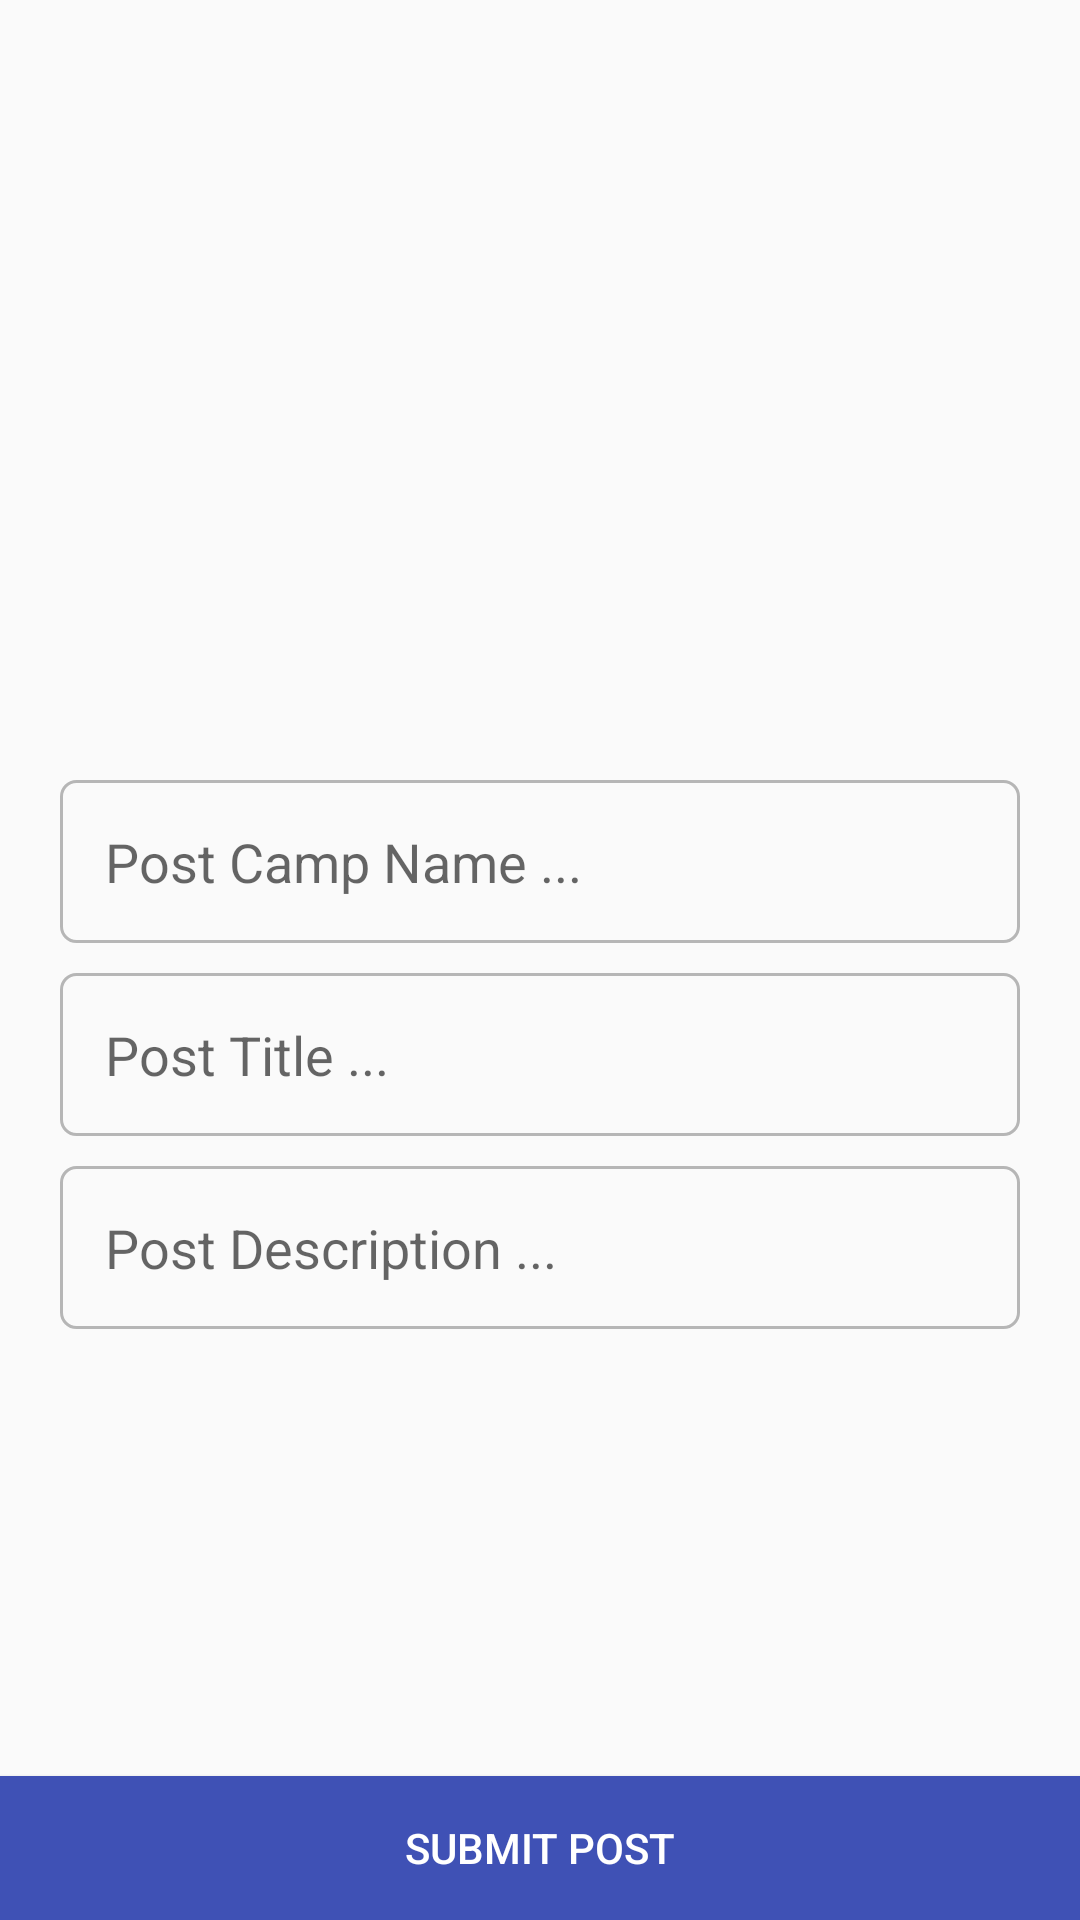

Write the Android layout XML for this screen, with the resource values it uses.
<!-- AndroidManifest.xml: application theme AppTheme -->
<!-- res/layout/activity_post.xml -->
<?xml version="1.0" encoding="utf-8"?>
<RelativeLayout xmlns:android="http://schemas.android.com/apk/res/android"
    xmlns:tools="http://schemas.android.com/tools" android:layout_width="match_parent"
    android:layout_height="match_parent"
    tools:context="com.keele_v11.PostActivity">

    <LinearLayout
        android:orientation="horizontal"
        android:layout_width="match_parent"
        android:layout_height="250dp"
        android:id="@+id/linearLayout">

        <ImageButton
            android:layout_width="match_parent"
            android:layout_height="match_parent"
            android:id="@+id/imageSelect"
            android:layout_alignParentTop="true"
            android:layout_centerHorizontal="true"
            android:background="#00ffffff"
            android:src="@mipmap/add_btn"
            android:scaleType="fitXY"
            android:adjustViewBounds="true" />
    </LinearLayout>

    <LinearLayout
        android:orientation="vertical"
        android:layout_width="match_parent"
        android:layout_height="match_parent"
        android:layout_above="@+id/activateButton"
        android:layout_below="@+id/linearLayout">

        <EditText
            android:layout_width="match_parent"
            android:layout_height="wrap_content"
            android:id="@+id/campField_W"
            android:background="@drawable/input_outline"
            android:layout_below="@+id/imageSelect"
            android:layout_centerHorizontal="true"
            android:layout_marginLeft="20dp"
            android:layout_marginTop="10dp"
            android:layout_marginRight="20dp"
            android:padding="15dp"
            android:hint="Post Camp Name ..."
            android:layout_gravity="center_horizontal" />

        <EditText
            android:layout_width="match_parent"
            android:layout_height="wrap_content"
            android:id="@+id/titleField_E"
            android:background="@drawable/input_outline"
            android:layout_below="@+id/imageSelect"
            android:layout_centerHorizontal="true"
            android:layout_marginLeft="20dp"
            android:layout_marginTop="10dp"
            android:layout_marginRight="20dp"
            android:padding="15dp"
            android:hint="Post Title ..." />

        <EditText
            android:layout_width="match_parent"
            android:layout_height="wrap_content"
            android:inputType="textMultiLine"
            android:ems="10"
            android:id="@+id/descField"
            android:background="@drawable/input_outline"
            android:layout_below="@+id/titleField_E"
            android:layout_centerHorizontal="true"
            android:layout_marginLeft="20dp"
            android:layout_marginTop="10dp"
            android:layout_marginRight="20dp"
            android:padding="15dp"
            android:hint="Post Description ..." />
    </LinearLayout>

    <Button
        android:layout_width="match_parent"
        android:layout_height="wrap_content"
        android:text="Submit Post"
        android:id="@+id/activateButton"
        android:background="@color/colorPrimary"
        android:layout_alignParentBottom="true"
        android:layout_centerHorizontal="true"
        android:textColor="#ffffff" />
</RelativeLayout>
<!-- resources referenced by this layout -->
<resources>
  <color name="colorPrimary">#3F51B5</color>
  <!-- drawable input_outline (drawable) -->
  <?xml version="1.0" encoding="utf-8"?>
  <shape xmlns:android="http://schemas.android.com/apk/res/android">
  
      <stroke
          android:color="@color/greyColor"
          android:width="1dp"/>
      <corners
          android:radius="5dp"/>
  
  </shape>
  <style name="AppTheme" parent="Theme.AppCompat.Light.DarkActionBar"> //Theme.AppCompat.Light.DarkActionBar
          
          <item name="colorPrimary">@color/colorPrimary</item>
          <item name="colorPrimaryDark">@color/colorPrimaryDark</item>
          <item name="colorAccent">@color/colorAccent</item>
      </style>
  <color name="greyColor">#b6b6b6</color>
  <color name="colorPrimaryDark">#303F9F</color>
  <color name="colorAccent">#FF4081</color>
</resources>
